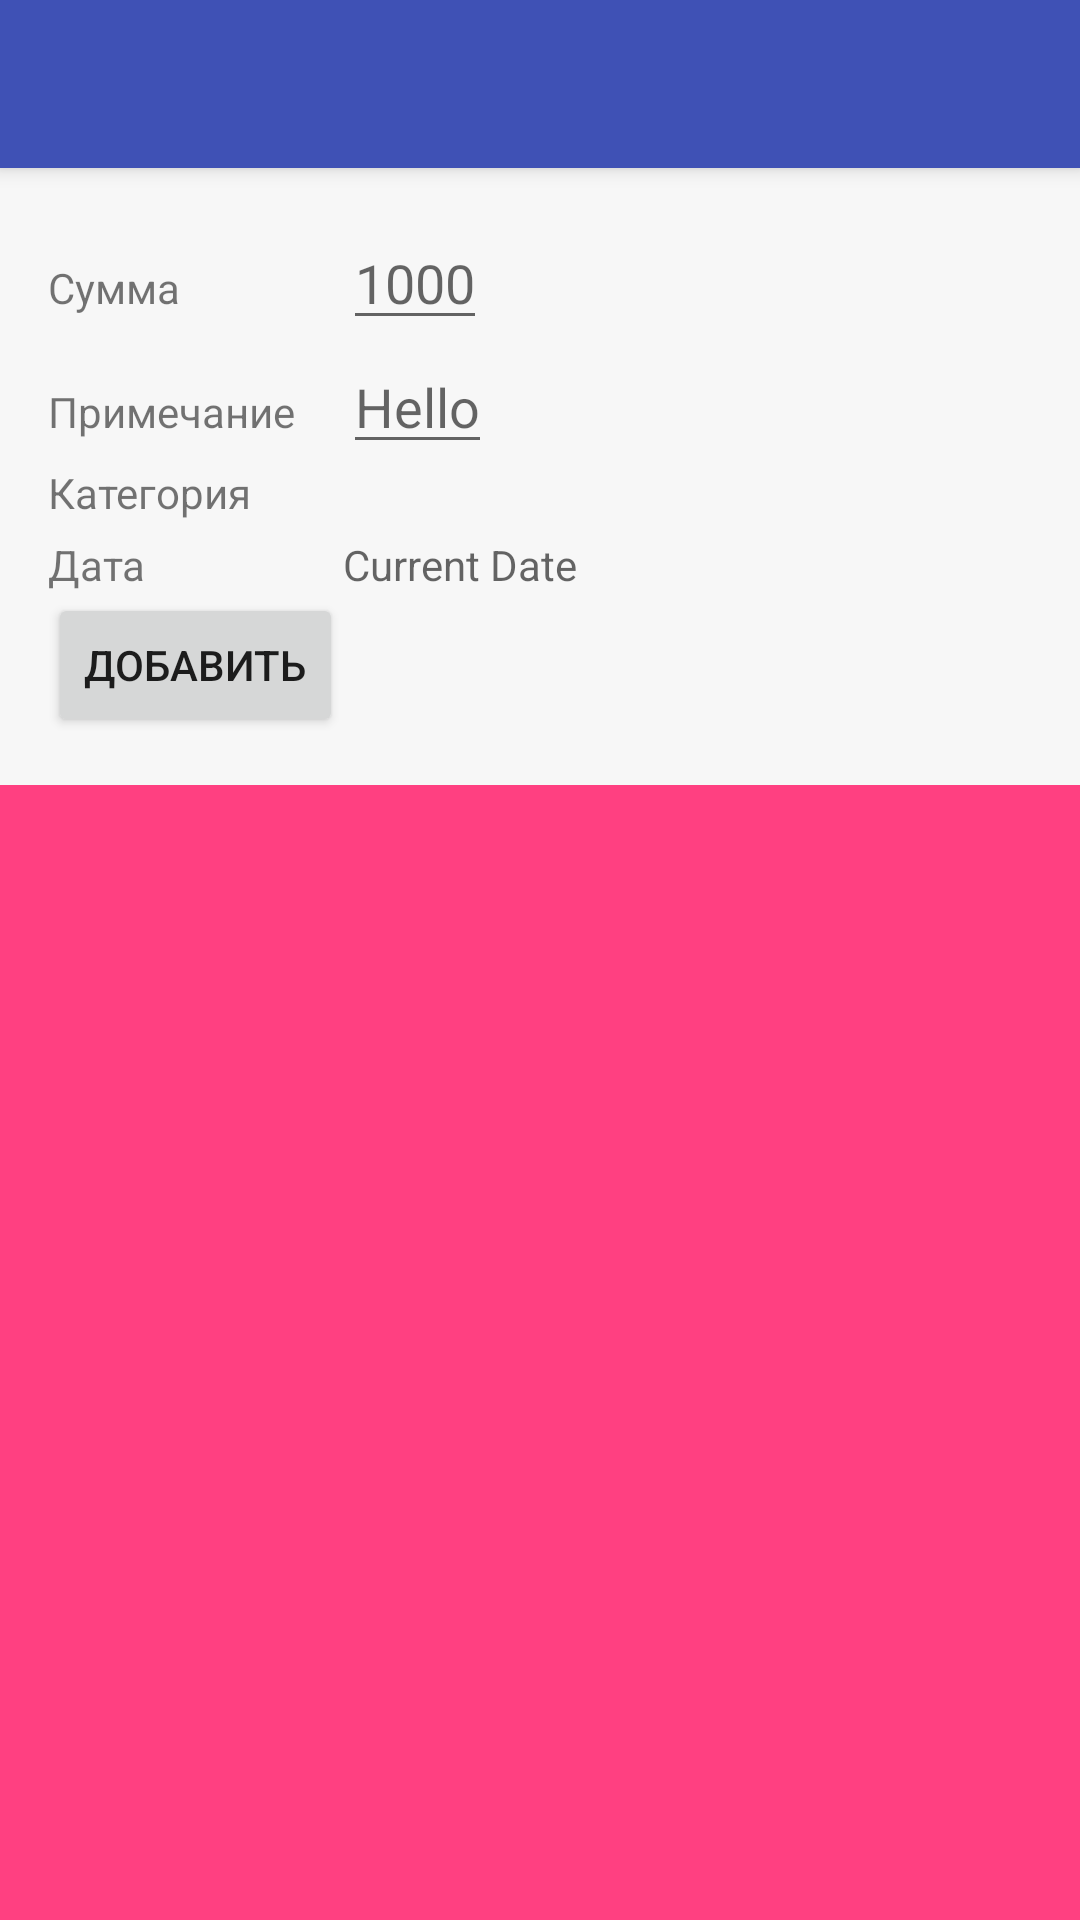

Reconstruct the res/layout file that produces this screen, plus the resources it refers to.
<!-- AndroidManifest.xml: application theme AppTheme -->
<!-- res/layout/activity_add_expense.xml -->
<?xml version="1.0" encoding="utf-8"?>
<LinearLayout xmlns:android="http://schemas.android.com/apk/res/android"
    style="@style/Container.DarkBackground">

    <include android:id = "@+id/toolbar"
        layout="@layout/toolbar"/>

    <GridLayout
        android:layout_width="match_parent"
        android:layout_height="wrap_content"
        android:background="@color/white"
        android:padding="@dimen/activity_vertical_margin"
        android:columnCount="2">

        <TextView
            android:text="Сумма"
            android:gravity="fill"
            android:layout_width="wrap_content"
            android:layout_height="wrap_content"/>
        <EditText
            android:hint="1000"
            android:inputType="numberDecimal"
            android:id="@+id/sum_digit"
            android:gravity="fill"
            android:maxLength="20"
            android:layout_width="wrap_content"
            android:layout_height="wrap_content"/>

        <TextView
            android:text="Примечание"
            android:gravity="fill"
            android:layout_width="wrap_content"
            android:layout_height="wrap_content"/>
        <EditText
            android:hint="Hello"
            android:gravity="fill"
            android:id="@+id/note_text"
            android:maxLength="20"
            android:inputType="textCapSentences"
            android:layout_width="wrap_content"
            android:layout_height="wrap_content"/>

        <TextView
            android:text="Категория"
            android:gravity="fill"
            android:layout_width="wrap_content"
            android:layout_height="wrap_content"/>

        <Spinner
            android:id="@+id/spinner_category"
            android:gravity="fill"
            android:layout_width="match_parent"
            android:layout_height="wrap_content"
           />

        <TextView
            android:text="Дата"
            android:gravity="fill"
            android:layout_width="wrap_content"
            android:layout_height="wrap_content"/>
        <TextView
            android:hint="@string/date_hint_text"
            android:gravity="fill"
            android:id="@+id/date_number"
            android:maxLength="10"
            android:inputType="date"
            android:layout_width="wrap_content"
            android:layout_height="wrap_content"/>

        <Button
            android:id="@+id/add_button_expense"
            android:layout_width="wrap_content"
            android:layout_height="wrap_content"
            android:text="@string/add_button_text"/>
    </GridLayout>

</LinearLayout>
<!-- res/layout/toolbar.xml (included above) -->
<?xml version="1.0" encoding="utf-8"?>
<android.support.v7.widget.Toolbar
    xmlns:android="http://schemas.android.com/apk/res/android"
    xmlns:app="http://schemas.android.com/apk/res-auto"
    android:id="@+id/toolbar"
    android:layout_width="match_parent"
    android:layout_height="?attr/actionBarSize"
    android:background="?attr/colorPrimary"
    android:elevation="@dimen/fab_elevation"
    app:popupTheme="@style/AppTheme.PopupOverlay" />
<!-- resources referenced by this layout -->
<resources>
  <color name="white">#F7F7F7</color>
  <dimen name="activity_vertical_margin">16dp</dimen>
  <dimen name="fab_elevation">4dp</dimen>
  <string name="add_button_text">Добавить</string>
  <string name="date_hint_text">Current Date</string>
  <style name="AppTheme.PopupOverlay" parent="ThemeOverlay.AppCompat.Light" />
  <style name="Container.DarkBackground">
          <item name="android:background">@color/colorAccent</item>
      </style>
  <style name="AppTheme" parent="Theme.AppCompat.Light.NoActionBar">
          
          
          <item name="colorPrimary">@color/colorPrimary</item>
          <item name="colorPrimaryDark">@color/colorPrimaryDark</item>
          <item name="colorAccent">@color/colorAccent</item>
          <item name="windowActionModeOverlay">true</item>
      </style>
  <color name="colorAccent">#FF4081</color>
  <color name="colorPrimary">#3F51B5</color>
  <color name="colorPrimaryDark">#303F9F</color>
</resources>
